Photos from the image-classification dataset "grape_data" in the GitHub repository zs1314/Smart-grape-platform. Its 11 classes are: Auxerrois grape, Cabernet Franc grape, Cabernet Sauvignon grape, Chardonnay grape, Merlot grape, Muller Thurgau grape, Pinot Noir grape, Riesling grape, Sauvignon Blanc grape, Syrah grape, Tempranillo grape.

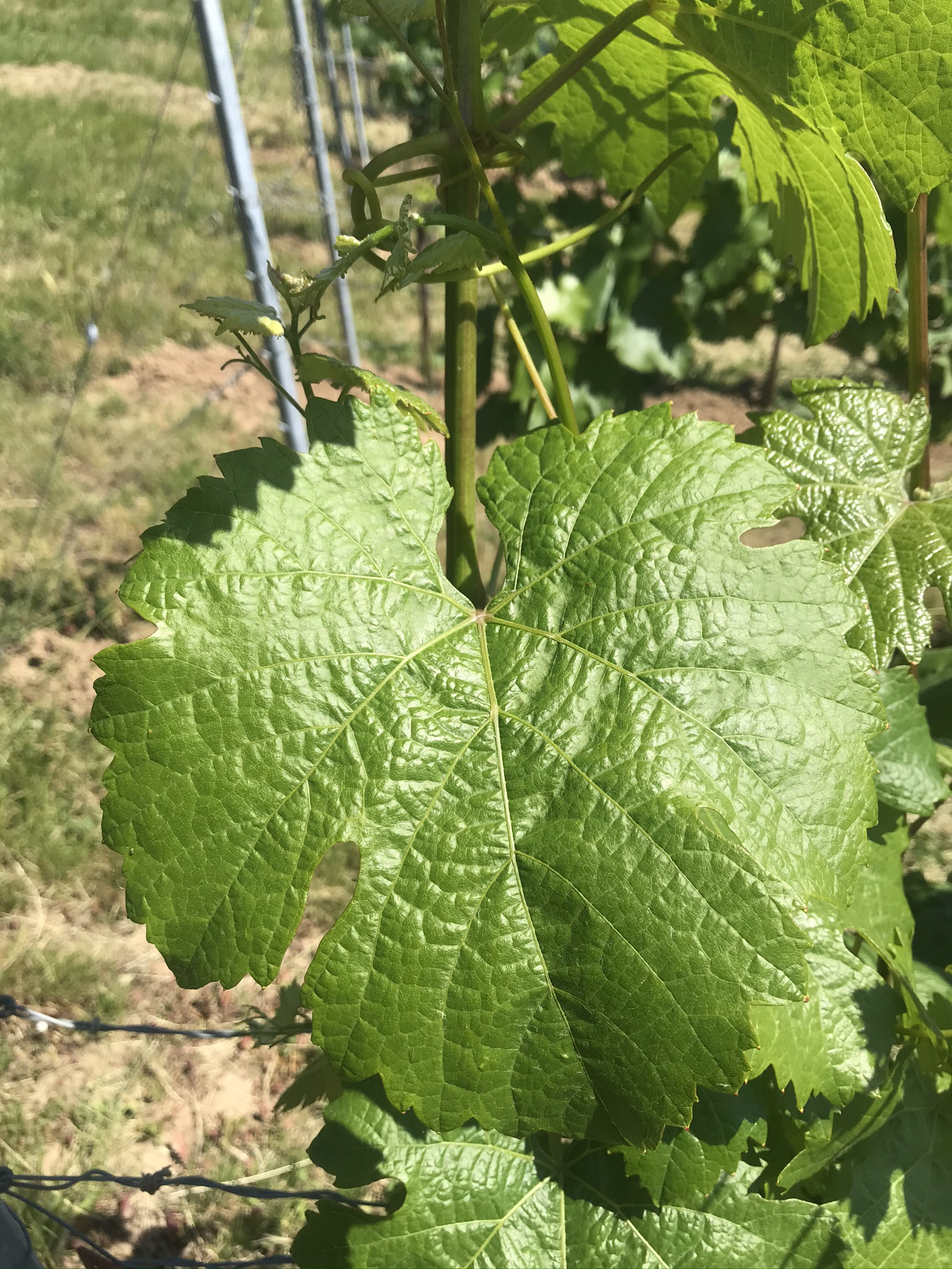
Label: Riesling grape

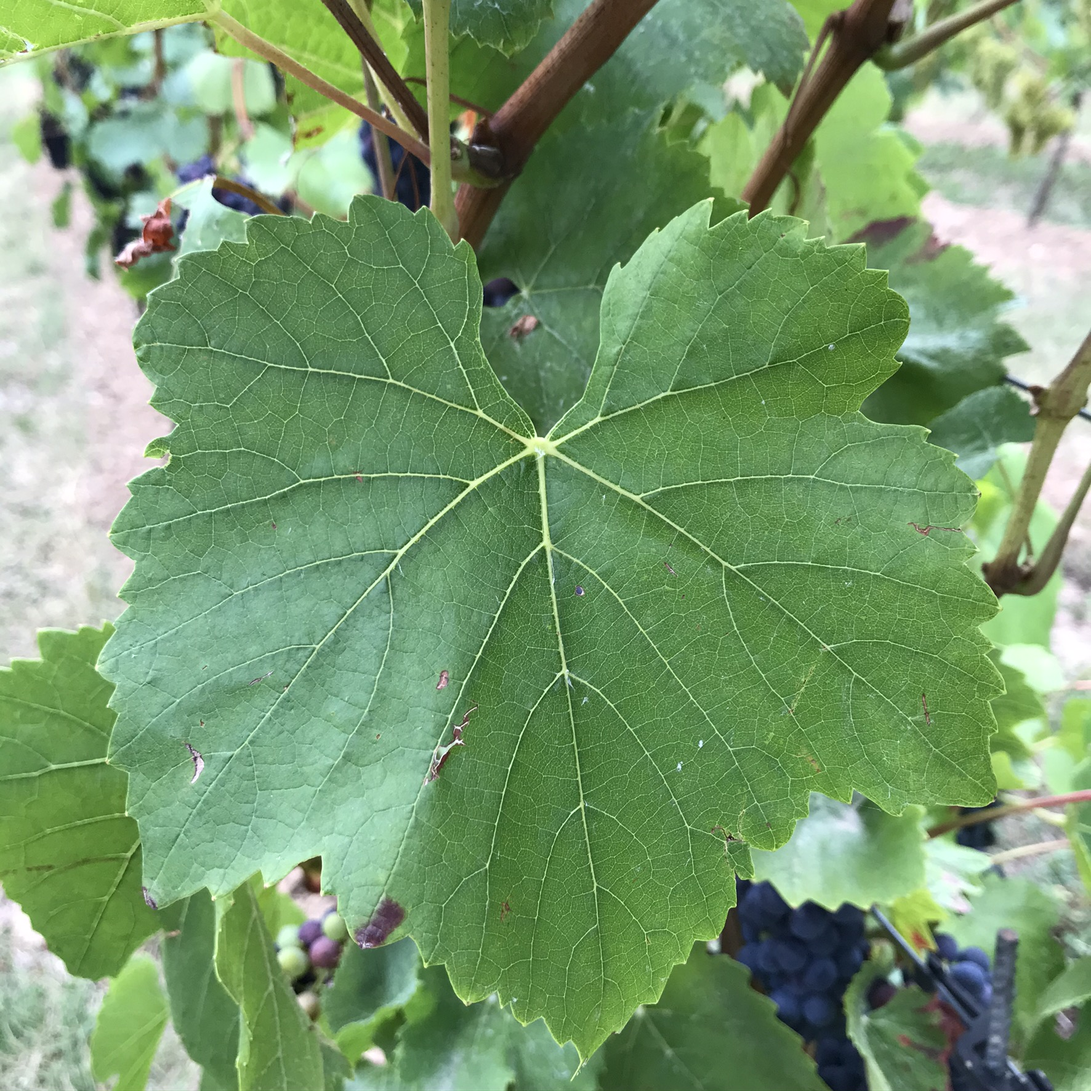
Label: Pinot Noir grape

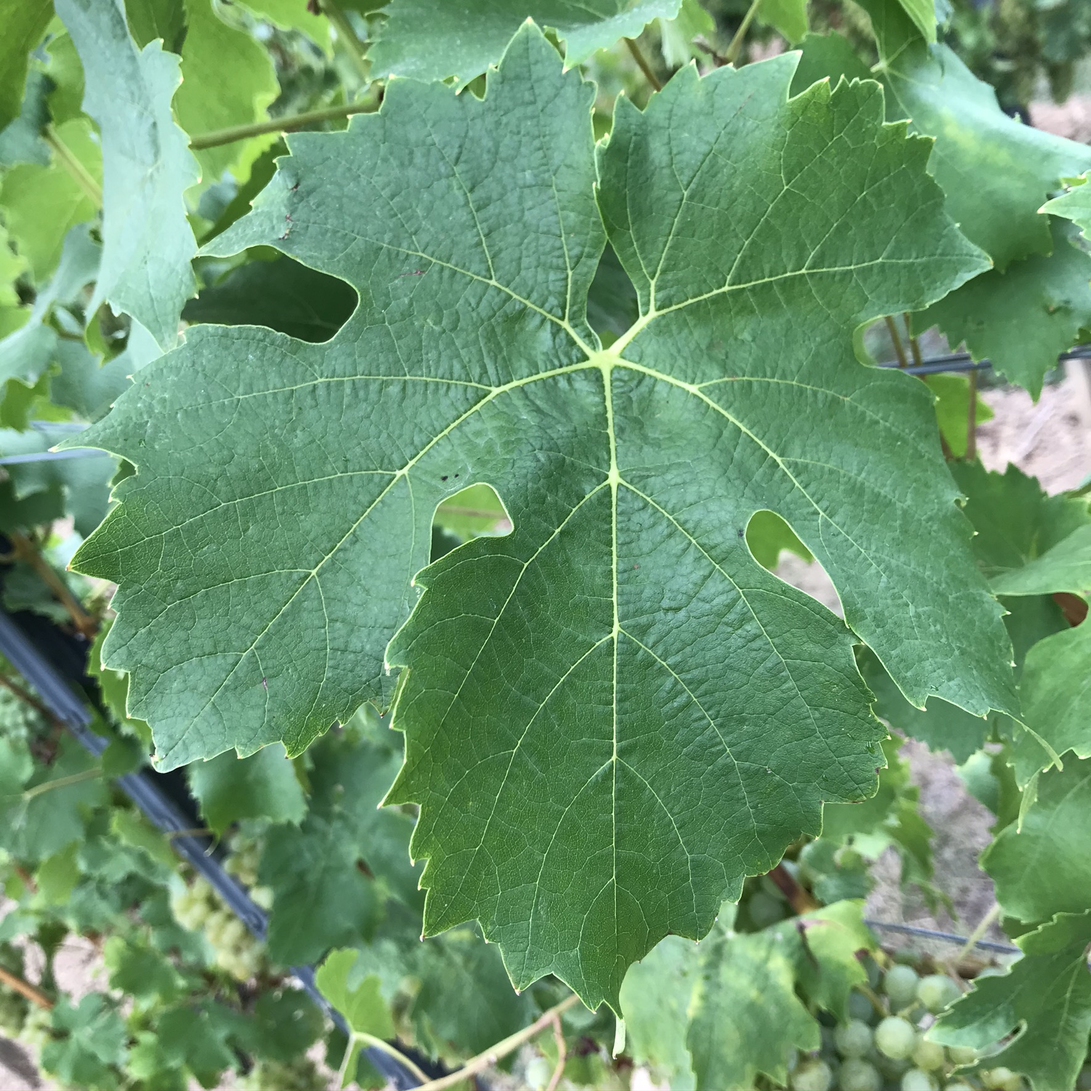
Label: Muller Thurgau grape

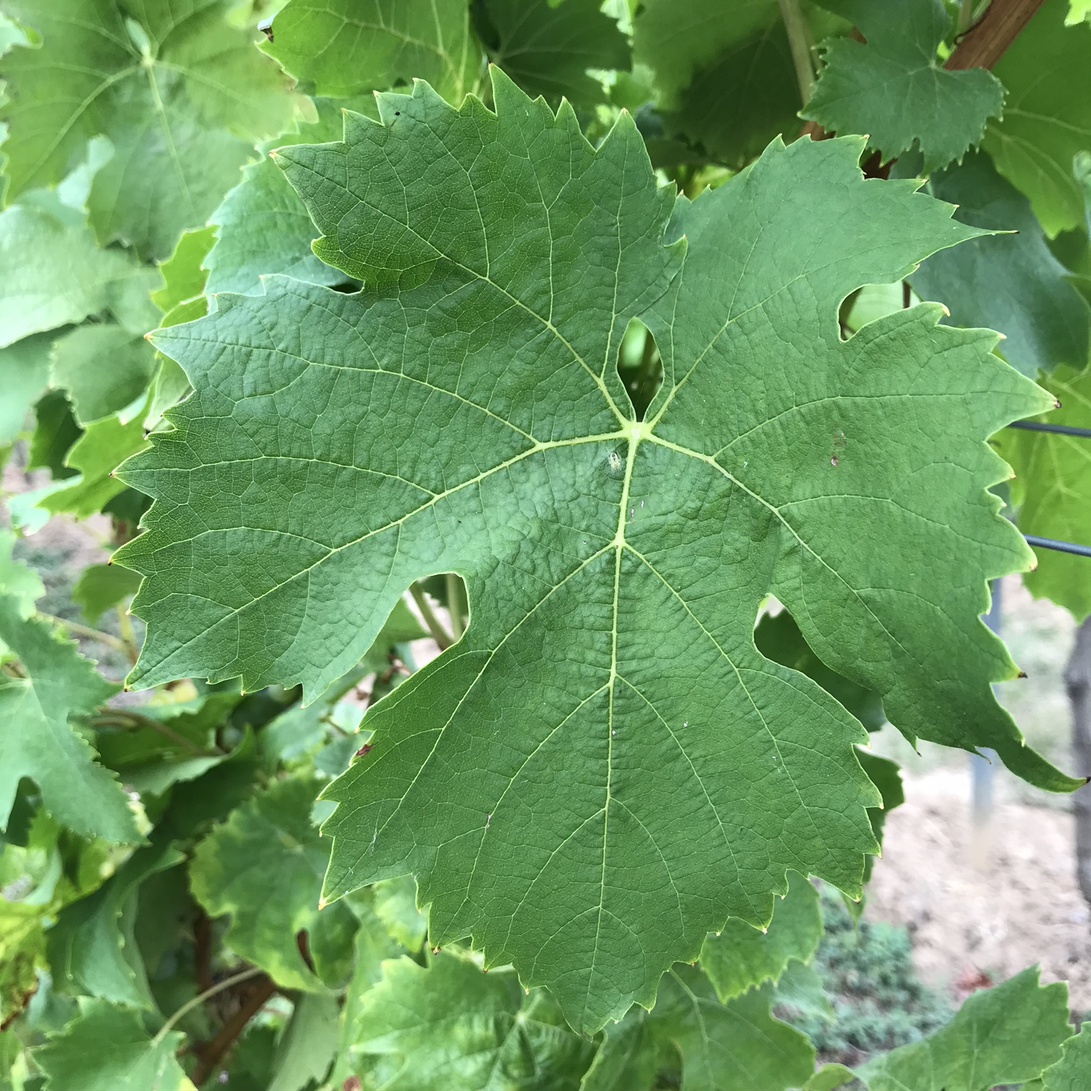
Label: Muller Thurgau grape

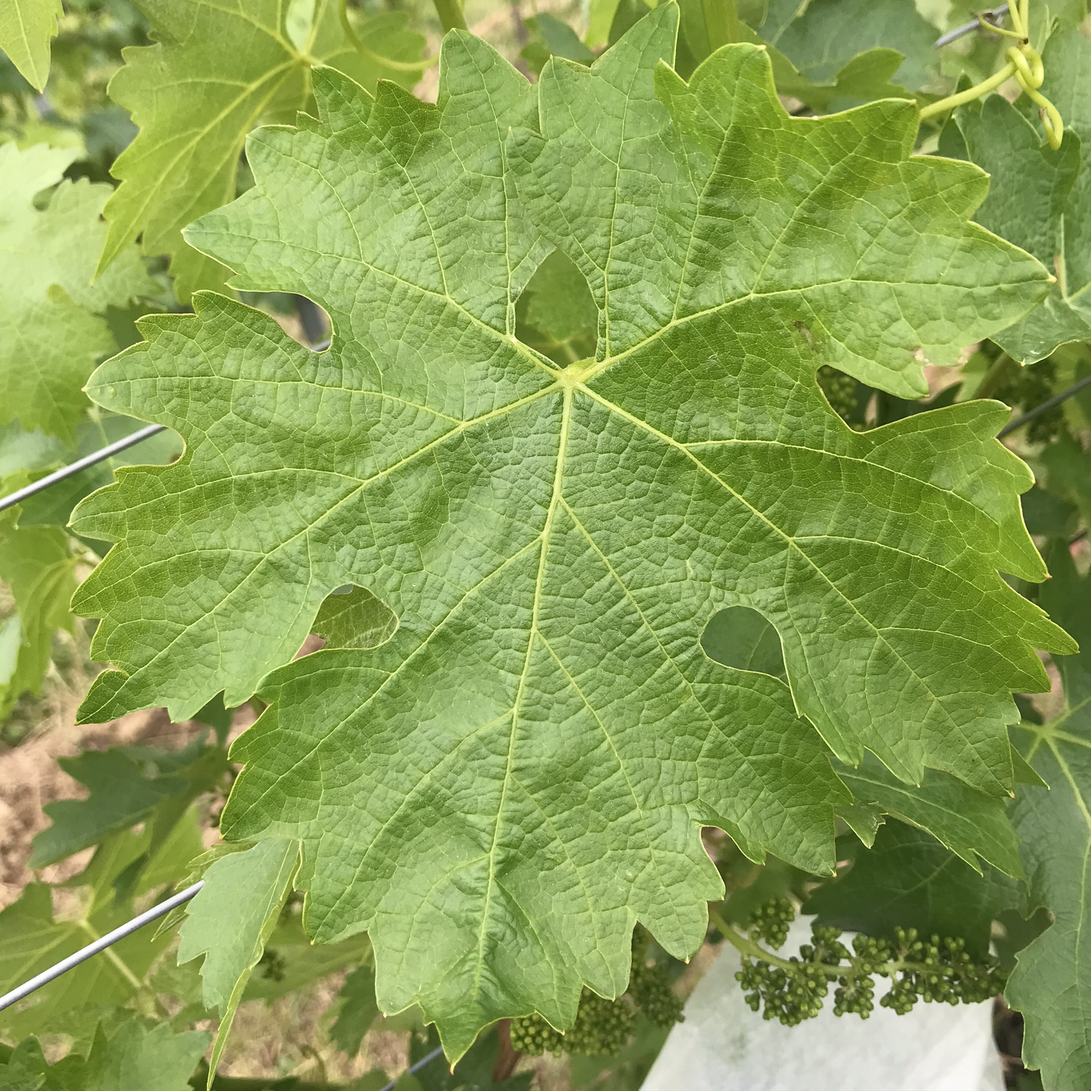
Label: Cabernet Sauvignon grape

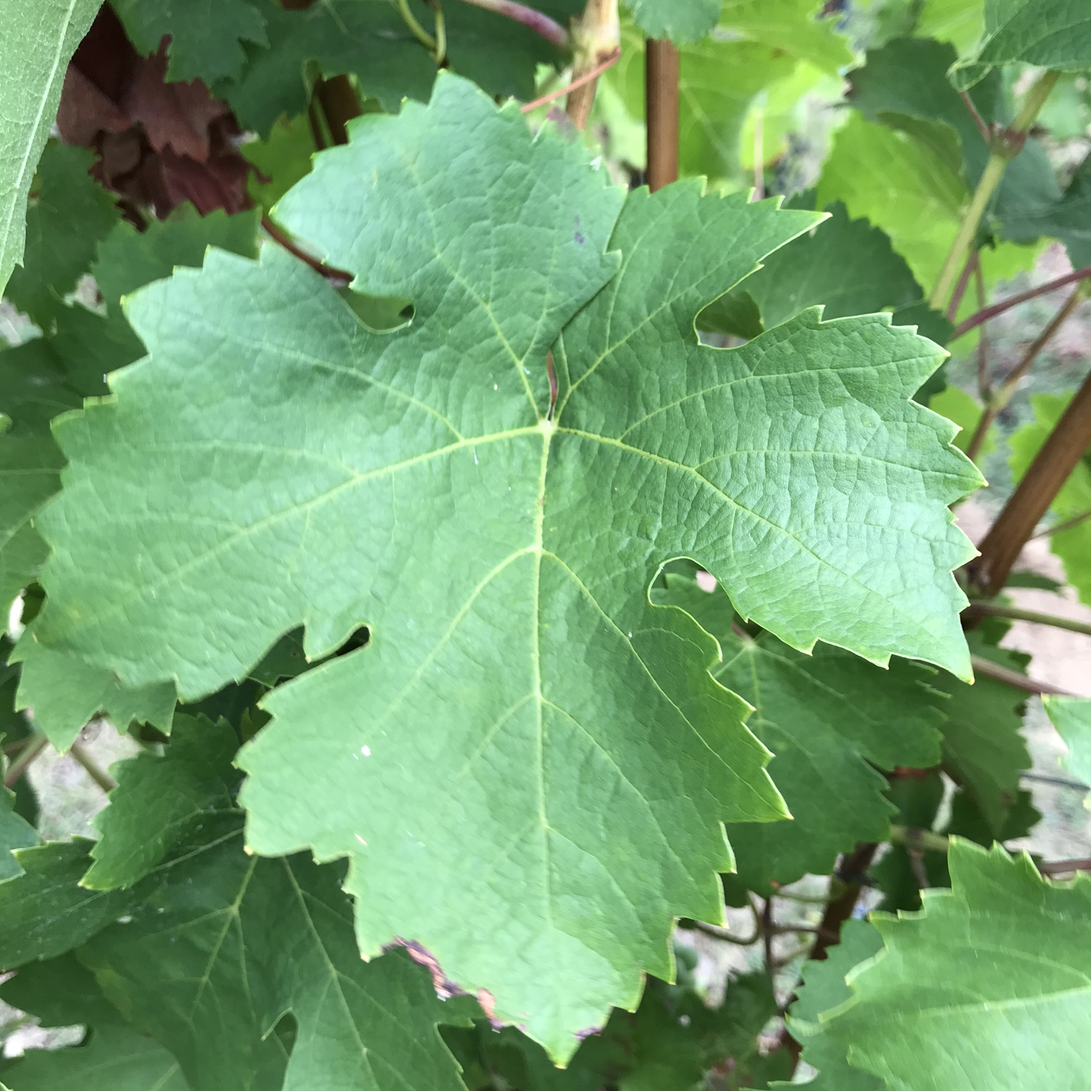
Label: Cabernet Franc grape
